Labelled photos from "dataset", an image-classification folder in rizkiamirudin/klasifikasi-jenis-kopi. The possible labels are: arabika, robusta coffee.

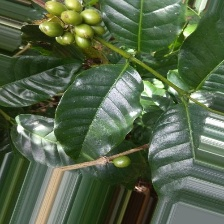
Label: arabika

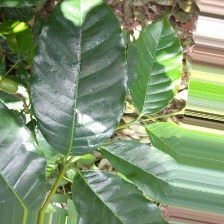
Label: arabika

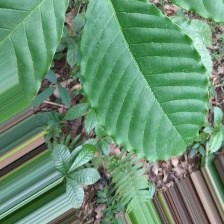
Label: robusta coffee

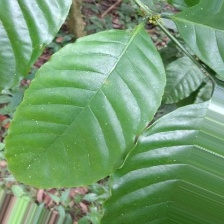
Label: robusta coffee

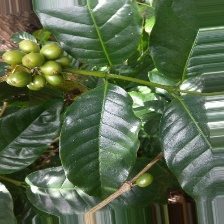
Label: arabika

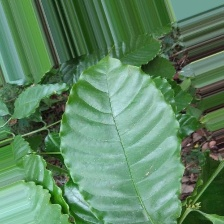
Label: robusta coffee
